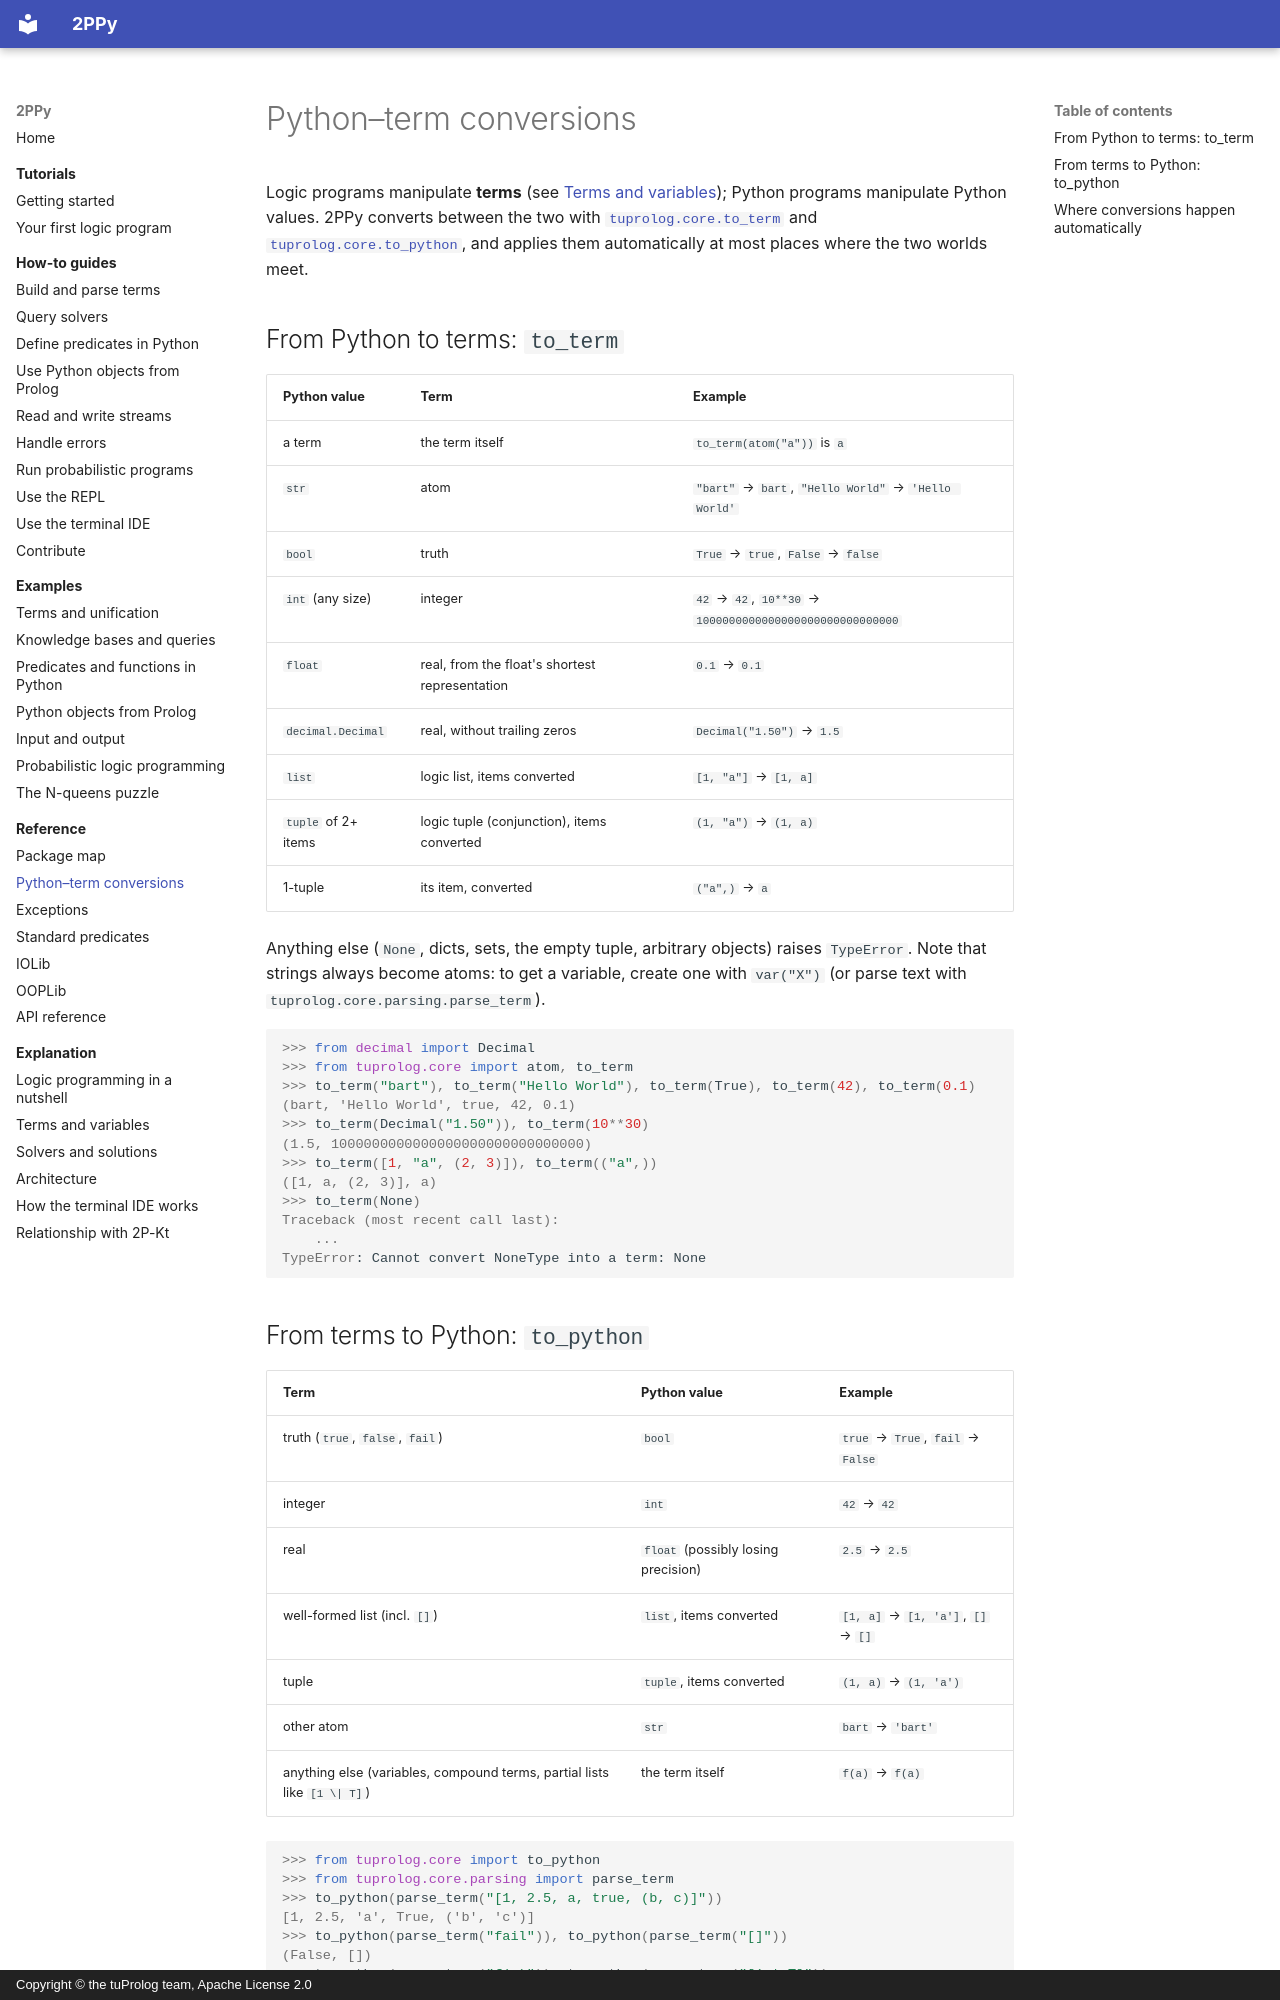

repository: tuProlog/2ppy · page: reference/python-term-conversions/index.html · generator: mkdocs · copyright: Copyright © the tuProlog team, Apache License 2.0

# Python–term conversions

Logic programs manipulate **terms** (see [Terms and variables](../explanation/terms-and-variables.md));
Python programs manipulate Python values. 2PPy converts between the two with
[`tuprolog.core.to_term`](../api/tuprolog/core.md) and [`tuprolog.core.to_python`](../api/tuprolog/core.md),
and applies them automatically at most places where the two worlds meet.

## From Python to terms: `to_term`

| Python value | Term | Example |
|---|---|---|
| a term | the term itself | `to_term(atom("a"))` is `a` |
| `str` | atom | `"bart"` → `bart`, `"Hello World"` → `'Hello World'` |
| `bool` | truth | `True` → `true`, `False` → `false` |
| `int` (any size) | integer | `42` → `42`, `10**30` → `1000000000000000000000000000000` |
| `float` | real, from the float's shortest representation | `0.1` → `0.1` |
| `decimal.Decimal` | real, without trailing zeros | `Decimal("1.50")` → `1.5` |
| `list` | logic list, items converted | `[1, "a"]` → `[1, a]` |
| `tuple` of 2+ items | logic tuple (conjunction), items converted | `(1, "a")` → `(1, a)` |
| 1-tuple | its item, converted | `("a",)` → `a` |

Anything else (`None`, dicts, sets, the empty tuple, arbitrary objects) raises `TypeError`.
Note that strings always become atoms: to get a variable, create one with `var("X")` (or parse
text with `tuprolog.core.parsing.parse_term`).

```pycon
>>> from decimal import Decimal
>>> from tuprolog.core import atom, to_term
>>> to_term("bart"), to_term("Hello World"), to_term(True), to_term(42), to_term(0.1)
(bart, 'Hello World', true, 42, 0.1)
>>> to_term(Decimal("1.50")), to_term(10**30)
(1.5, 1000000000000000000000000000000)
>>> to_term([1, "a", (2, 3)]), to_term(("a",))
([1, a, (2, 3)], a)
>>> to_term(None)
Traceback (most recent call last):
    ...
TypeError: Cannot convert NoneType into a term: None

```

## From terms to Python: `to_python`

| Term | Python value | Example |
|---|---|---|
| truth (`true`, `false`, `fail`) | `bool` | `true` → `True`, `fail` → `False` |
| integer | `int` | `42` → `42` |
| real | `float` (possibly losing precision) | `2.5` → `2.5` |
| well-formed list (incl. `[]`) | `list`, items converted | `[1, a]` → `[1, 'a']`, `[]` → `[]` |
| tuple | `tuple`, items converted | `(1, a)` → `(1, 'a')` |
| other atom | `str` | `bart` → `'bart'` |
| anything else (variables, compound terms, partial lists like `[1 \| T]`) | the term itself | `f(a)` → `f(a)` |

```pycon
>>> from tuprolog.core import to_python
>>> from tuprolog.core.parsing import parse_term
>>> to_python(parse_term("[1, 2.5, a, true, (b, c)]"))
[1, 2.5, 'a', True, ('b', 'c')]
>>> to_python(parse_term("fail")), to_python(parse_term("[]"))
(False, [])
>>> to_python(parse_term("f(a)")), to_python(parse_term("[1 | T]"))
(f(a), [1 | T_...])

```

`to_python(to_term(v)) == v` holds for strings, booleans, ints, lists and tuples of them; floats
round-trip through their shortest representation, and `Decimal`s become `float`s.
